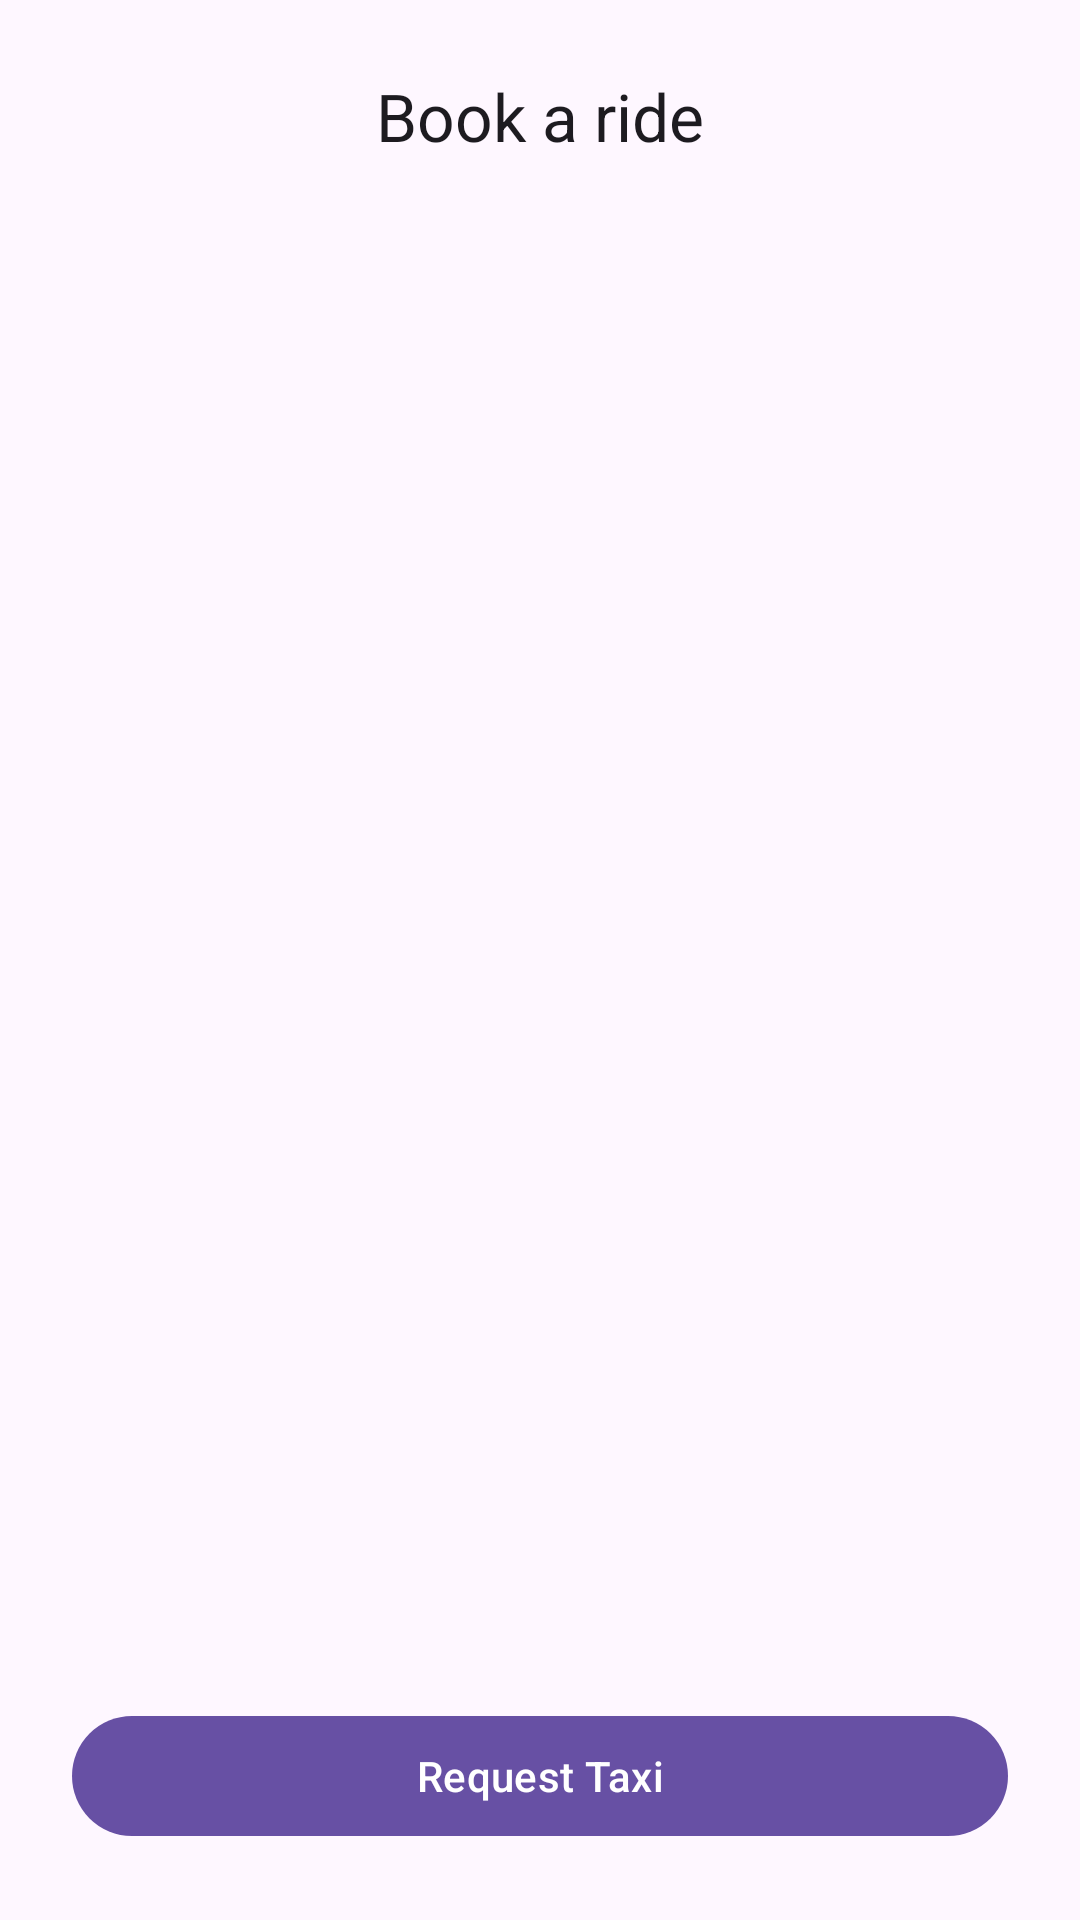

Here is an Android app screen rendered from its layout file. Give the layout XML and the strings, colors and styles it references.
<!-- AndroidManifest.xml: application theme Theme.TaxiBooking -->
<!-- res/layout/activity_main.xml -->
<?xml version="1.0" encoding="utf-8"?>
<androidx.constraintlayout.widget.ConstraintLayout xmlns:android="http://schemas.android.com/apk/res/android"
    xmlns:app="http://schemas.android.com/apk/res-auto"
    android:layout_width="match_parent"
    android:layout_height="match_parent"
    android:padding="24dp">

    <TextView
        android:id="@+id/textHeader"
        android:layout_width="wrap_content"
        android:layout_height="wrap_content"
        android:text="@string/main_title"
        android:textAppearance="?attr/textAppearanceTitleLarge"
        app:layout_constraintEnd_toEndOf="parent"
        app:layout_constraintStart_toStartOf="parent"
        app:layout_constraintTop_toTopOf="parent" />

    <ProgressBar
        android:id="@+id/progressRequest"
        style="?android:attr/progressBarStyle"
        android:layout_width="wrap_content"
        android:layout_height="wrap_content"
        android:layout_marginTop="16dp"
        android:visibility="gone"
        app:layout_constraintEnd_toEndOf="parent"
        app:layout_constraintStart_toStartOf="parent"
        app:layout_constraintTop_toBottomOf="@id/textHeader" />

    <com.google.android.material.button.MaterialButton
        android:id="@+id/buttonRequestTaxi"
        android:layout_width="0dp"
        android:layout_height="wrap_content"
        android:text="@string/request_taxi"
        app:layout_constraintBottom_toBottomOf="parent"
        app:layout_constraintEnd_toEndOf="parent"
        app:layout_constraintStart_toStartOf="parent" />
</androidx.constraintlayout.widget.ConstraintLayout>
<!-- resources referenced by this layout -->
<resources>
  <string name="main_title">Book a ride</string>
  <string name="request_taxi">Request Taxi</string>
  <style name="Theme.TaxiBooking" parent="Theme.Material3.Light.NoActionBar">
          <item name="colorPrimary">@color/purple_500</item>
          <item name="colorPrimaryVariant">@color/purple_700</item>
          <item name="colorOnPrimary">@color/white</item>
          <item name="android:statusBarColor">?attr/colorPrimaryVariant</item>
      </style>
  <color name="purple_500">#6750A4</color>
  <color name="purple_700">#4F378B</color>
  <color name="white">#FFFFFFFF</color>
</resources>
